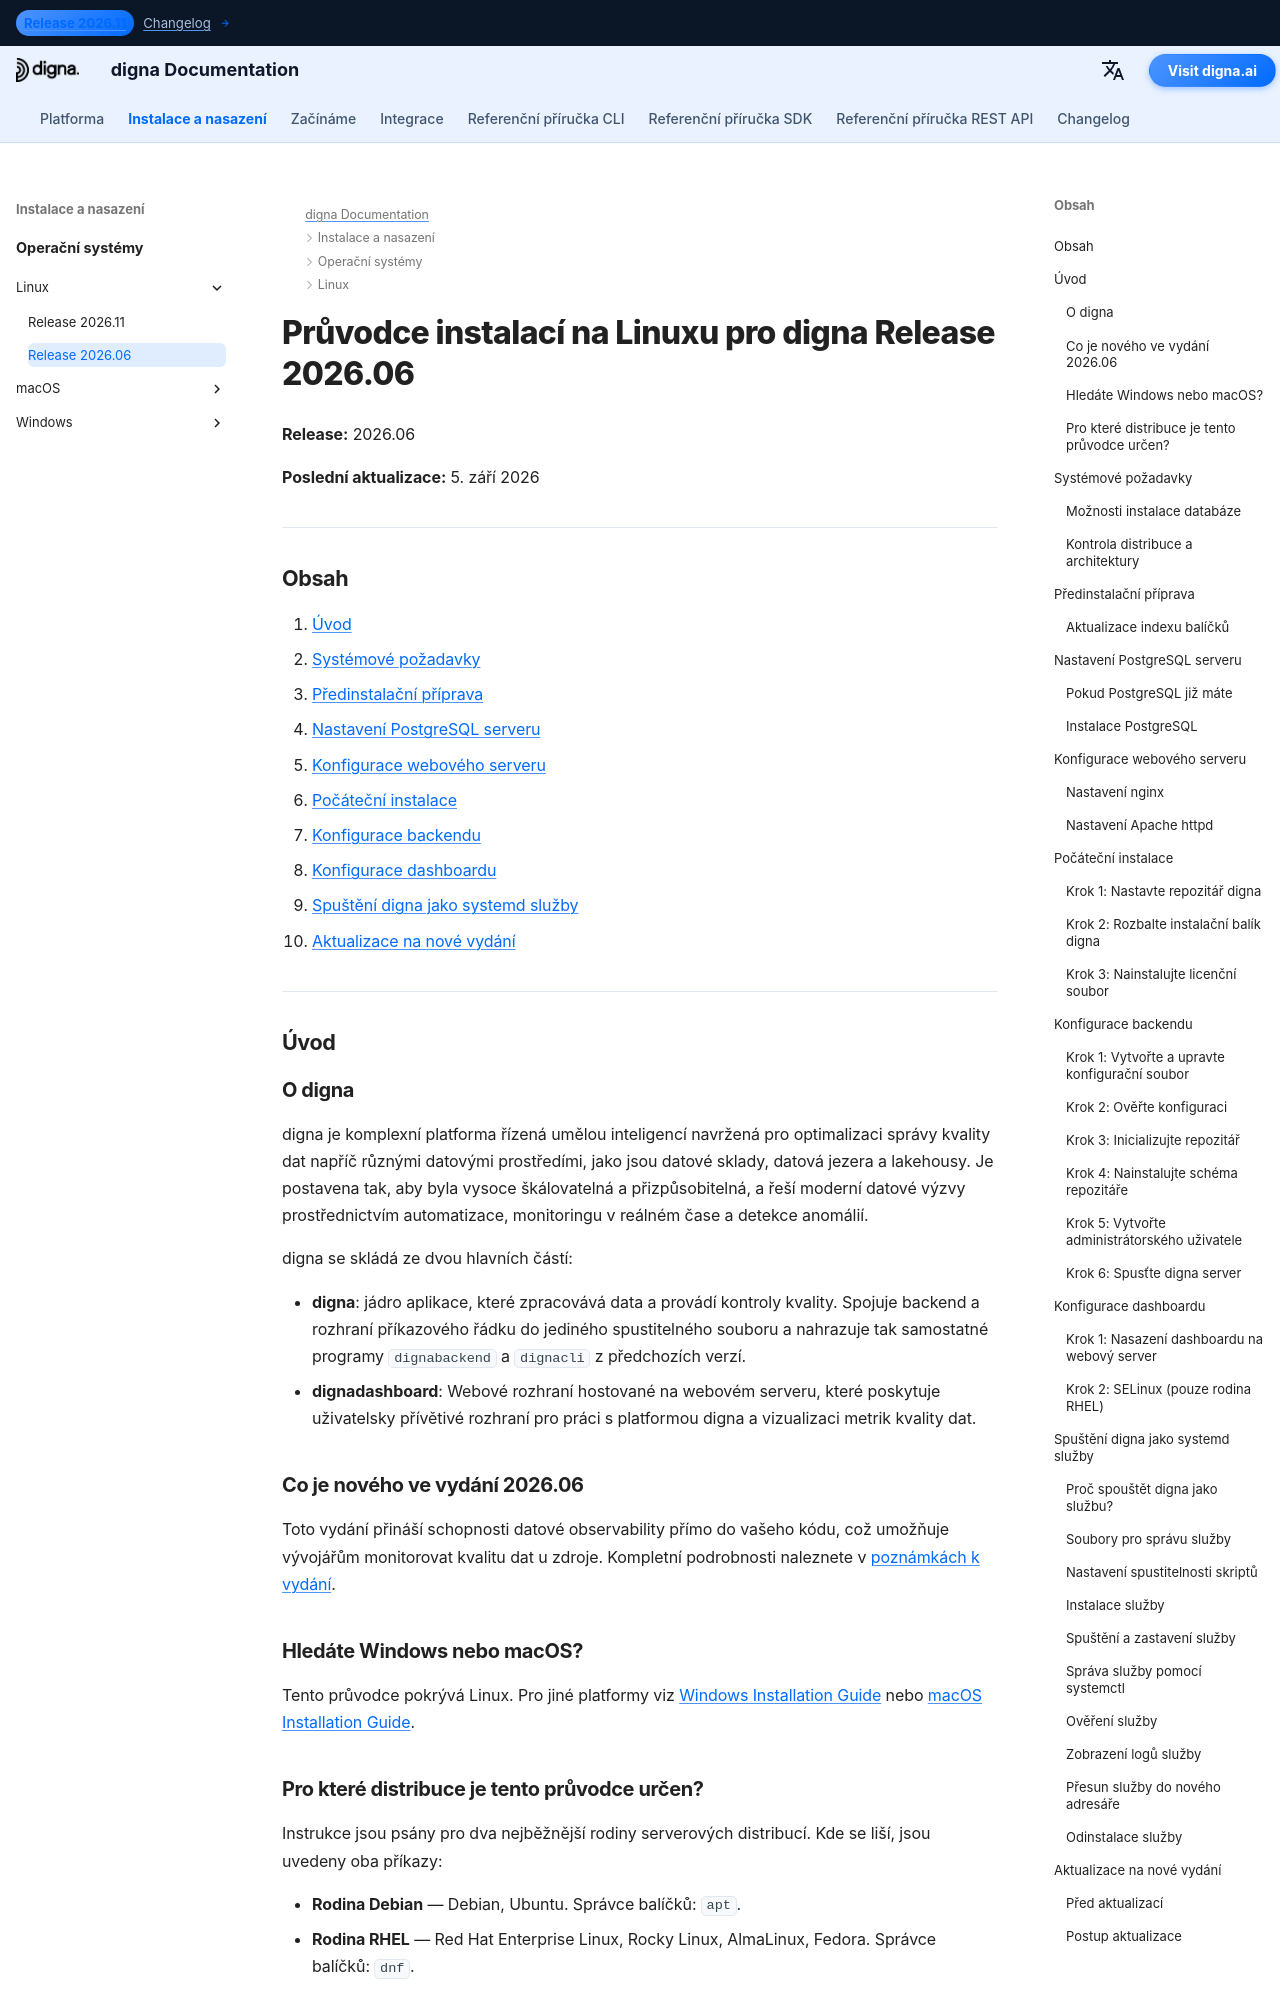

repository: dignaai/digna-docs · page: cs/installation_deployment/Linux/Release 2026.06/installation_guide_digna_linux_2026_06/index.html · generator: mkdocs

---
title: Průvodce instalací na Linuxu – digna Release 2026.06 | digna Dokumentace
description: Krok za krokem průvodce instalací digna Release 2026.06 na Linuxu — systémové požadavky, nastavení PostgreSQL, konfigurace nginx nebo Apache, konfigurace backendu a dashboardu, spuštění digna jako systemd služby a aktualizace na nové vydání.
keywords: digna instalace linux, digna průvodce nasazením, nastavení digna backendu, instalace digna dashboardu, postgresql linux, nginx linux, digna systemd služba, digna průvodce aktualizací
image: /assets/logo_square.png
---

# Průvodce instalací na Linuxu pro digna Release 2026.06

**Release:** 2026.06

**Poslední aktualizace:** 5. září 2026


---

## Obsah

1. [Úvod](#introduction)
2. [Systémové požadavky](#system-requirements)
3. [Předinstalační příprava](#pre-installation-setup)
4. [Nastavení PostgreSQL serveru](#postgresql-server-setup)
5. [Konfigurace webového serveru](#web-server-configuration)
6. [Počáteční instalace](#initial-installation)
7. [Konfigurace backendu](#backend-configuration)
8. [Konfigurace dashboardu](#dashboard-configuration)
9. [Spuštění digna jako systemd služby](#running-digna-as-a-systemd-service)
10. [Aktualizace na nové vydání](#upgrading-to-a-new-release)

---

## Úvod {: #introduction }

### O digna

digna je komplexní platforma řízená umělou inteligencí navržená pro optimalizaci správy kvality dat napříč různými datovými prostředími, jako jsou datové sklady, datová jezera a lakehousy. Je postavena tak, aby byla vysoce škálovatelná a přizpůsobitelná, a řeší moderní datové výzvy prostřednictvím automatizace, monitoringu v reálném čase a detekce anomálií.

digna se skládá ze dvou hlavních částí:

- **digna**: jádro aplikace, které zpracovává data a provádí kontroly kvality. Spojuje backend a rozhraní příkazového řádku do jediného spustitelného souboru a nahrazuje tak samostatné programy `dignabackend` a `dignacli` z předchozích verzí.
- **dignadashboard**: Webové rozhraní hostované na webovém serveru, které poskytuje uživatelsky přívětivé rozhraní pro práci s platformou digna a vizualizaci metrik kvality dat.

### Co je nového ve vydání 2026.06

Toto vydání přináší schopnosti datové observability přímo do vašeho kódu, což umožňuje vývojářům monitorovat kvalitu dat u zdroje. Kompletní podrobnosti naleznete v [poznámkách k vydání](http://docs.digna.ai/changelog/Release_202606/).
